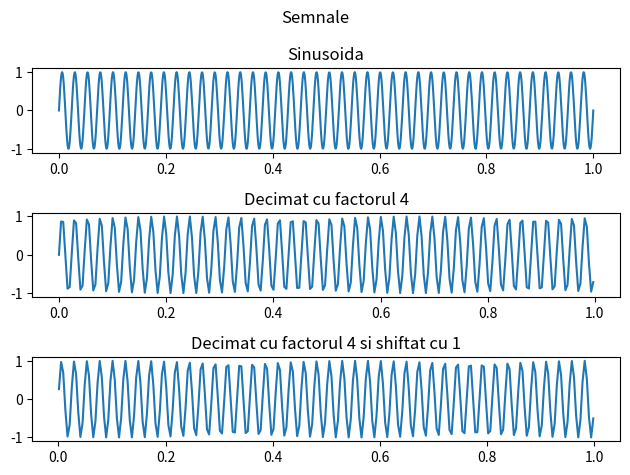

This chart was generated by the following Python code:
import matplotlib.pyplot as plt
import numpy as np


Fs = 1000
T = 1
f = 42

t = np.linspace(0, T, Fs)
x1 = np.sin(2 * np.pi * f * t)
x1_decimated = x1[::4]
t1_decimated = t[::4]

x2_decimated = x1[1::4]
t2_decimated = t[1::4]

fig, axs = plt.subplots(3)
fig.suptitle('Semnale')
axs[0].plot(t, x1)
axs[0].set_title('Sinusoida')
axs[1].plot(t1_decimated, x1_decimated)
axs[1].set_title('Decimat cu factorul 4')
axs[2].plot(t2_decimated, x2_decimated)
axs[2].set_title('Decimat cu factorul 4 si shiftat cu 1')


plt.tight_layout()
plt.show()